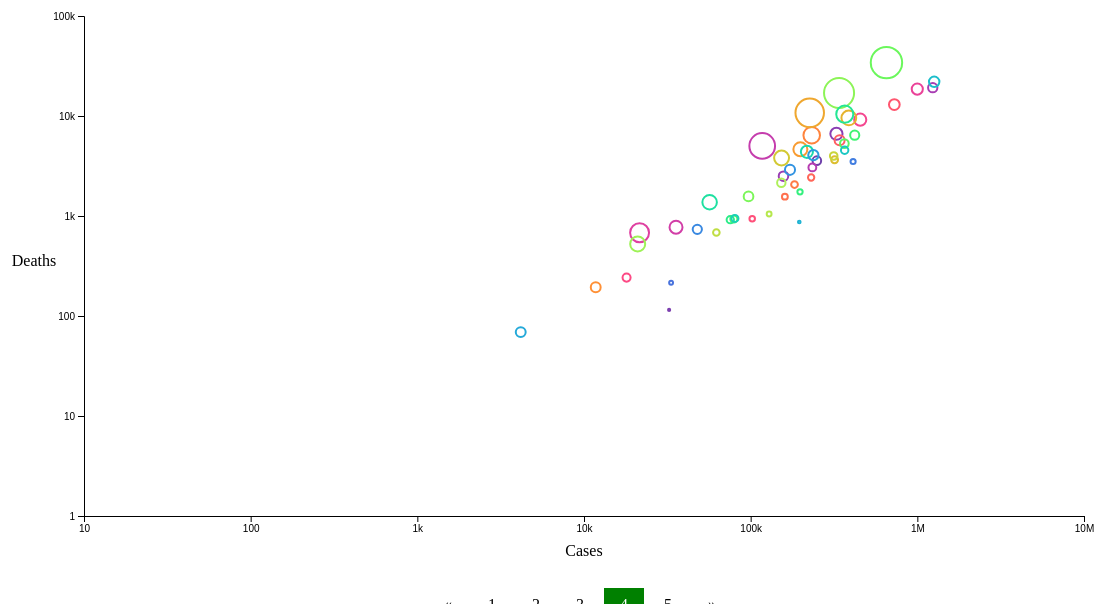
D3 v5 page, settled after 480 driven frames (8 s of simulated time); the page loaded 1 data file(s).


async function init() {
    const data = await d3.csv('data/us-states_November_2020.csv');

    // Define the div for the tooltip
    var div = d3.select("body").append("div")	
    .attr("class", "tooltip")				
    .style("opacity", 0);

    xs = d3.scaleLog().domain([10,10000000]).range([0,1000]);
    ys = d3.scaleLog().domain([1,100000]).range([500,0]);

    d3.select('svg')
    .append("g")
    .attr("transform","translate(100,50)")
    .selectAll('circle')
    .data(data)
    .enter()
    .append('circle')
    .attr('cx',function(d,i) {return xs(parseInt(d.cases));})
    .attr('cy',function(d,i) {return ys(parseInt(d.deaths));})
    .attr('r',function(d,i) {return parseInt(d.deaths)/parseInt(d.cases)*300;})
    .attr('stroke',function(d,i) {return d3.interpolateRainbow(i/56);})
    .on("mouseover", function(d) {		
            div.transition()
                .duration(200)
                .style("opacity", 0.8);		
            div.html("<b>" + d.state + "</b>" + "<br/>" + "- Cases: " + d.cases + "<br/>" + "- Deaths: " + d.deaths  + "<br/>" + "- Fatality: " + (parseInt(d.deaths)/parseInt(d.cases)*100).toFixed(1) + "%")
                .style("left", (d3.event.pageX) + "px")
                .style("top", (d3.event.pageY - 28) + "px");	
            })					
        .on("mouseout", function(d) {		
            div.transition()
            .duration(500)
            .style("opacity", 0);	
        });

    d3.select('svg')
    .append("g")
    .attr("transform","translate(100,550)")
    .call(d3.axisBottom(xs).tickValues([10, 100, 1000, 10000, 100000, 1000000, 10000000]).tickFormat(d3.format("~s")));

    d3.select('svg')
    .append("text")
    .attr("transform","translate(600,590)")
    .style("text-anchor", "middle")
    .text("Cases"); 

    d3.select('svg')
    .append("g")
    .attr("transform","translate(100,50)")
    .call(d3.axisLeft(ys).tickValues([1, 10, 100, 1000, 10000, 100000]).tickFormat(d3.format("~s")));

    d3.select('svg')
    .append("text")
    .attr("transform","translate(50,300)")
    .style("text-anchor", "middle")
    .text("Deaths"); 
}


### data: data/us-states_November_2020.csv
date, state, cases, deaths
11/30/20, Alabama, 249524, 3578
11/30/20, Alaska, 32407, 115
11/30/20, Arizona, 327046, 6640
11/30/20, Arkansas, 157359, 2502
11/30/20, California, 1237192, 19209
11/30/20, Colorado, 234502, 3060
11/30/20, Connecticut, 117295, 5020
11/30/20, Delaware, 35654, 772
11/30/20, District of Columbia, 21552, 680
11/30/20, Florida, 999311, 18596
11/30/20, Georgia, 454328, 9198
11/30/20, Hawaii, 18006, 242
11/30/20, Idaho, 102158, 937
11/30/20, Illinois, 727825, 13015
11/30/20, Indiana, 341694, 5723
11/30/20, Iowa, 230634, 2426
11/30/20, Kansas, 160428, 1560
11/30/20, Kentucky, 183255, 2065
11/30/20, Louisiana, 232414, 6420
11/30/20, Maine, 11757, 194
11/30/20, Maryland, 198710, 4641
11/30/20, Massachusetts, 226132, 10748
11/30/20, Michigan, 388102, 9565
11/30/20, Minnesota, 318822, 3652
11/30/20, Mississippi, 153270, 3807
11/30/20, Missouri, 314981, 3981
11/30/20, Montana, 62256, 684
11/30/20, Nebraska, 129043, 1047
11/30/20, Nevada, 152726, 2149
11/30/20, New Hampshire, 20994, 526
11/30/20, New Jersey, 339133, 16993
11/30/20, New Mexico, 97095, 1568
11/30/20, New York, 652748, 34150
11/30/20, North Carolina, 364968, 5296
11/30/20, North Dakota, 79258, 933
11/30/20, Ohio, 421063, 6429
11/30/20, Oklahoma, 197745, 1743
11/30/20, Oregon, 75454, 919
11/30/20, Pennsylvania, 366971, 10439
11/30/20, Rhode Island, 56723, 1373
11/30/20, South Carolina, 217487, 4381
11/30/20, South Dakota, 80464, 946
11/30/20, Tennessee, 366412, 4546
11/30/20, Texas, 1262145, 21968
11/30/20, Utah, 195744, 871
11/30/20, Vermont, 4172, 69
11/30/20, Virginia, 237835, 4062
11/30/20, Washington, 172175, 2895
11/30/20, West Virginia, 47842, 735
11/30/20, Wisconsin, 411730, 3504
11/30/20, Wyoming, 33305, 215